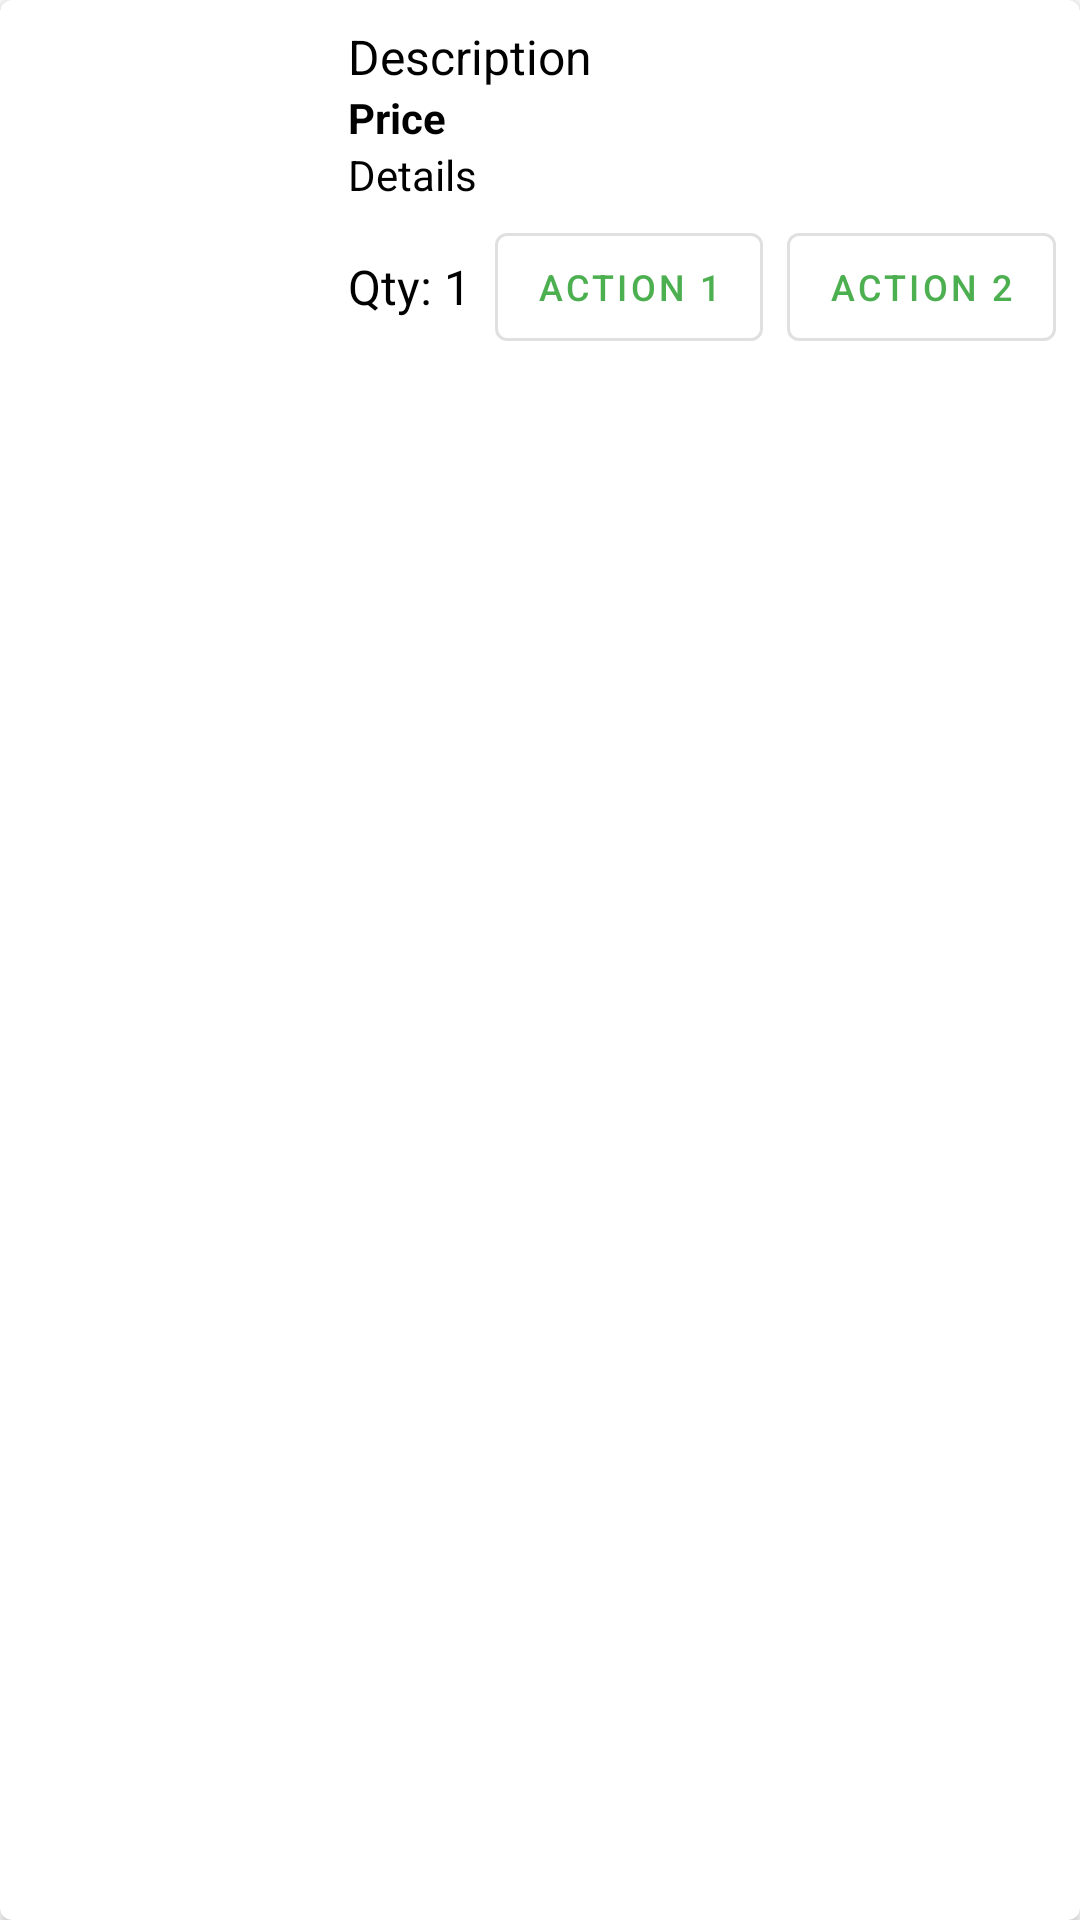

Android layout source for this screen:
<!-- AndroidManifest.xml: application theme Theme.FruitShop -->
<!-- res/layout/cart_item_row.xml -->
<?xml version="1.0" encoding="utf-8"?>
<androidx.cardview.widget.CardView xmlns:android="http://schemas.android.com/apk/res/android"
    xmlns:app="http://schemas.android.com/apk/res-auto"
    android:layout_width="match_parent"
    android:layout_height="wrap_content"
    android:layout_margin="8dp"
    app:cardBackgroundColor="@color/light_surface"
    app:cardCornerRadius="4dp">

    <LinearLayout
        android:layout_width="match_parent"
        android:layout_height="wrap_content"
        android:orientation="horizontal"
        android:padding="8dp">

        <ImageView
            android:id="@+id/cartItemImageView"
            android:layout_width="100dp"
            android:layout_height="100dp"
            android:contentDescription="@string/item_image"
            android:scaleType="centerCrop" />

        <LinearLayout
            android:layout_width="0dp"
            android:layout_height="wrap_content"
            android:layout_marginStart="8dp"
            android:layout_weight="1"
            android:orientation="vertical">

            <TextView
                android:id="@+id/cartItemDescriptionTextView"
                android:layout_width="match_parent"
                android:layout_height="wrap_content"
                android:ellipsize="end"
                android:maxLines="1"
                android:text="@string/description"
                android:textColor="@color/black"
                android:textSize="16sp" />

            <TextView
                android:id="@+id/cartItemPriceTextView"
                android:layout_width="match_parent"
                android:layout_height="wrap_content"
                android:ellipsize="end"
                android:maxLines="1"
                android:text="@string/price"
                android:textColor="@color/black"
                android:textStyle="bold" />

            <TextView
                android:id="@+id/cartItemDetailsTextView"
                android:layout_width="match_parent"
                android:layout_height="wrap_content"
                android:text="@string/details"
                android:textColor="@color/black" />

            <LinearLayout
                android:layout_width="match_parent"
                android:layout_height="wrap_content"
                android:layout_marginTop="4dp"
                android:gravity="center_vertical"
                android:orientation="horizontal">

                <TextView
                    android:id="@+id/cartItemQuantityTextView"
                    android:layout_width="wrap_content"
                    android:layout_height="wrap_content"
                    android:layout_marginEnd="8dp"
                    android:text="@string/qty_1"
                    android:textColor="@color/black"
                    android:textSize="16sp" />

                <Button
                    android:id="@+id/cartItemButton1"
                    style="?attr/materialButtonOutlinedStyle"
                    android:layout_width="0dp"
                    android:layout_height="wrap_content"
                    android:layout_marginEnd="4dp"
                    android:layout_weight="1"
                    android:padding="8dp"
                    android:text="@string/action_1"
                    android:textSize="12sp" />

                <Button
                    android:id="@+id/cartItemButton2"
                    style="?attr/materialButtonOutlinedStyle"
                    android:layout_width="0dp"
                    android:layout_height="wrap_content"
                    android:layout_marginStart="4dp"
                    android:layout_weight="1"
                    android:padding="8dp"
                    android:text="@string/action_2"
                    android:textSize="12sp" />
            </LinearLayout>
        </LinearLayout>
    </LinearLayout>
</androidx.cardview.widget.CardView>
<!-- resources referenced by this layout -->
<resources>
  <color name="black">#FF000000</color>
  <color name="light_surface">#FFFFFF</color>
  <string name="action_1">Action 1</string>
  <string name="action_2">Action 2</string>
  <string name="description">Description</string>
  <string name="details">Details</string>
  <string name="item_image">Item Image</string>
  <string name="price">Price</string>
  <string name="qty_1">Qty: 1</string>
  <style name="Theme.FruitShop" parent="Theme.MaterialComponents.Light.DarkActionBar">
          
          <item name="colorPrimary">@color/light_primary</item>
          <item name="colorPrimaryVariant">@color/light_primary_variant</item>
          <item name="colorOnPrimary">@color/light_on_primary</item>
          
          <item name="colorSecondary">@color/light_secondary</item>
          <item name="colorSecondaryVariant">@color/light_secondary_variant</item>
          <item name="colorOnSecondary">@color/light_on_secondary</item>
          
          <item name="android:statusBarColor">?attr/colorPrimaryVariant</item>
          
          <item name="colorSurface">@color/light_surface</item>
          <item name="colorOnBackground">@color/light_on_background</item>
          <item name="colorOnSurface">@color/light_on_surface</item>
          <item name="colorError">@color/light_error</item>
          <item name="colorOnError">@color/light_on_error</item>
          
      </style>
  <color name="light_primary">#4CAF50</color>
  <color name="light_primary_variant">#2E7D32</color>
  <color name="light_on_primary">#FFFFFF</color>
  <color name="light_secondary">#FF9800</color>
  <color name="light_secondary_variant">#FF5722</color>
  <color name="light_on_secondary">#000000</color>
  <color name="light_on_background">#000000</color>
  <color name="light_on_surface">#000000</color>
  <color name="light_error">#B00020</color>
  <color name="light_on_error">#FFFFFF</color>
</resources>
